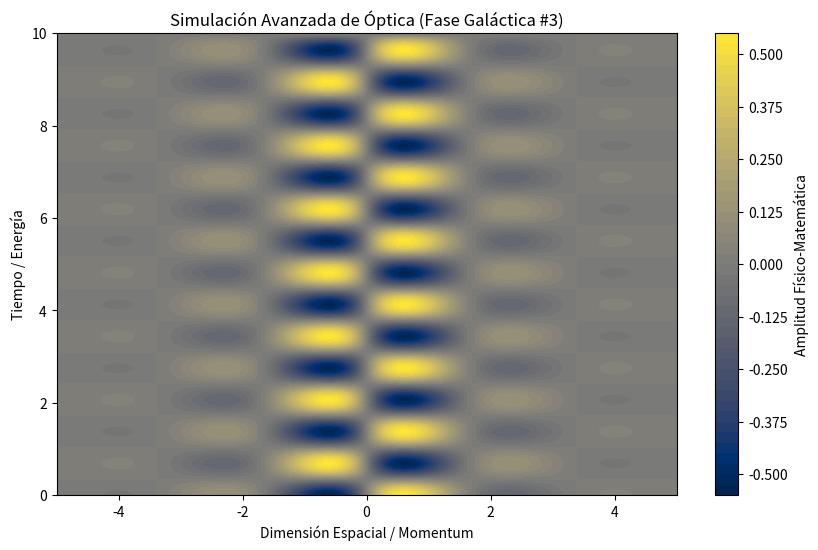

Reproduce this figure in Python.
%matplotlib inline
# Simulación Galáctica: Óptica - Variante 3
import numpy as np
import matplotlib.pyplot as plt

# Parámetros Físicos Aleatorios
param_1 = 1.857
param_2 = 4.567
param_3 = 0.861

t = np.linspace(0, 10, 500)
x = np.linspace(-5, 5, 500)
X, T = np.meshgrid(x, t)

# Ecuación Base (Avanzada)
Z = np.sin(X * param_1) * np.cos(T * param_2) * np.exp(-np.abs(X) * param_3)

plt.figure(figsize=(10, 6))
plt.contourf(X, T, Z, 50, cmap='cividis')
plt.colorbar(label='Amplitud Físico-Matemática')
plt.title(r'Simulación Avanzada de Óptica (Fase Galáctica #3)')
plt.xlabel('Dimensión Espacial / Momentum')
plt.ylabel('Tiempo / Energía')
plt.show()
